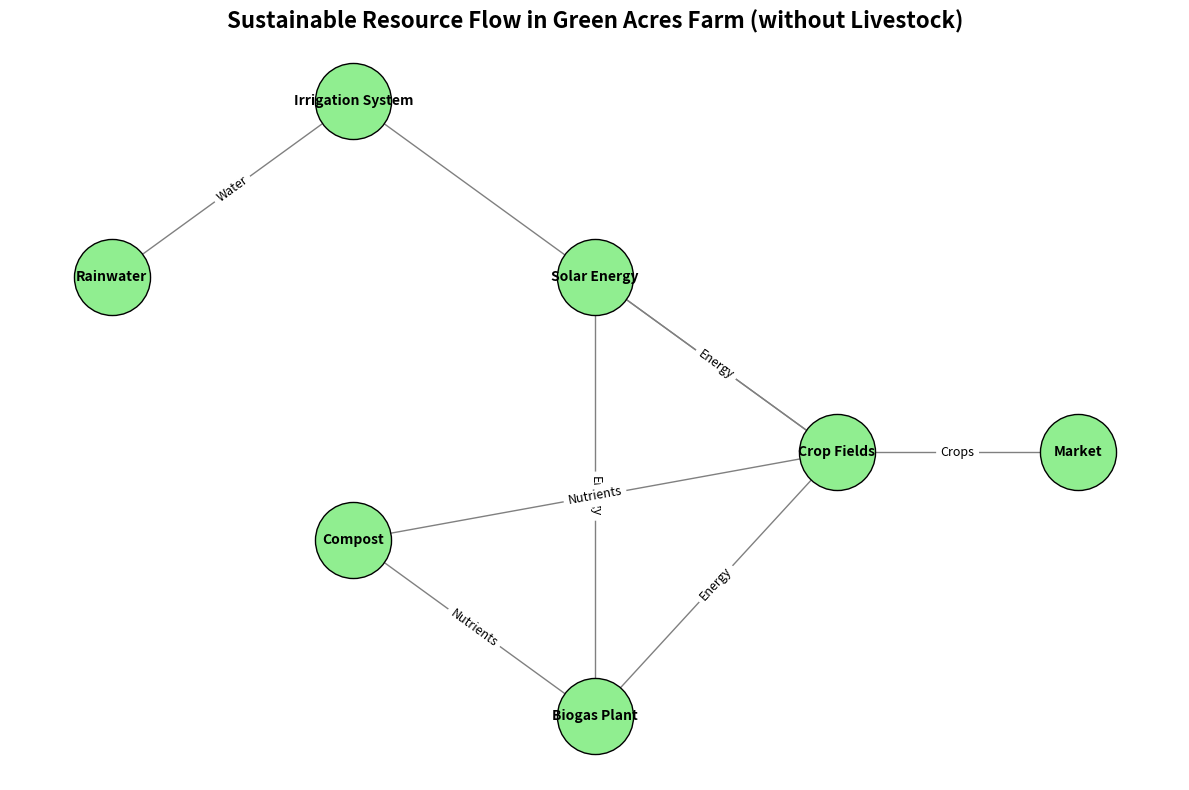

Python code for this plot:
import matplotlib.pyplot as plt
import networkx as nx

G = nx.Graph()

nodes = [
    "Rainwater", "Solar Energy", "Compost", "Crop Fields", 
    "Irrigation System", "Biogas Plant", "Market"
]

G.add_nodes_from(nodes)

edges = [
    ("Rainwater", "Irrigation System"),
    ("Solar Energy", "Biogas Plant"),
    ("Solar Energy", "Crop Fields"),
    ("Compost", "Crop Fields"),
    ("Compost", "Biogas Plant"),
    ("Crop Fields", "Market"),
    ("Irrigation System", "Crop Fields"),
    ("Biogas Plant", "Crop Fields")
]

G.add_edges_from(edges)

pos = {
    "Rainwater": (0, 3),
    "Solar Energy": (2, 3),
    "Compost": (1, 1.5),
    "Crop Fields": (3, 2),
    "Irrigation System": (1, 4),
    "Biogas Plant": (2, 0.5),
    "Market": (4, 2),
}

plt.figure(figsize=(12, 8))
nx.draw_networkx_nodes(G, pos, node_size=3000, node_color='lightgreen', edgecolors='black')
nx.draw_networkx_edges(G, pos, edgelist=edges, edge_color='gray')
nx.draw_networkx_labels(G, pos, font_size=10, font_weight='bold')

edge_labels = {
    ("Rainwater", "Irrigation System"): "Water",
    ("Solar Energy", "Biogas Plant"): "Energy",
    ("Solar Energy", "Crop Fields"): "Energy",
    ("Compost", "Crop Fields"): "Nutrients",
    ("Compost", "Biogas Plant"): "Nutrients",
    ("Crop Fields", "Market"): "Crops",
    ("Irrigation System", "Crop Fields"): "Water",
    ("Biogas Plant", "Crop Fields"): "Energy"
}

nx.draw_networkx_edge_labels(G, pos, edge_labels=edge_labels, font_size=9)

plt.title('Sustainable Resource Flow in Green Acres Farm (without Livestock)', fontsize=16, fontweight='bold')
plt.tight_layout()
plt.axis('off')
plt.show()
